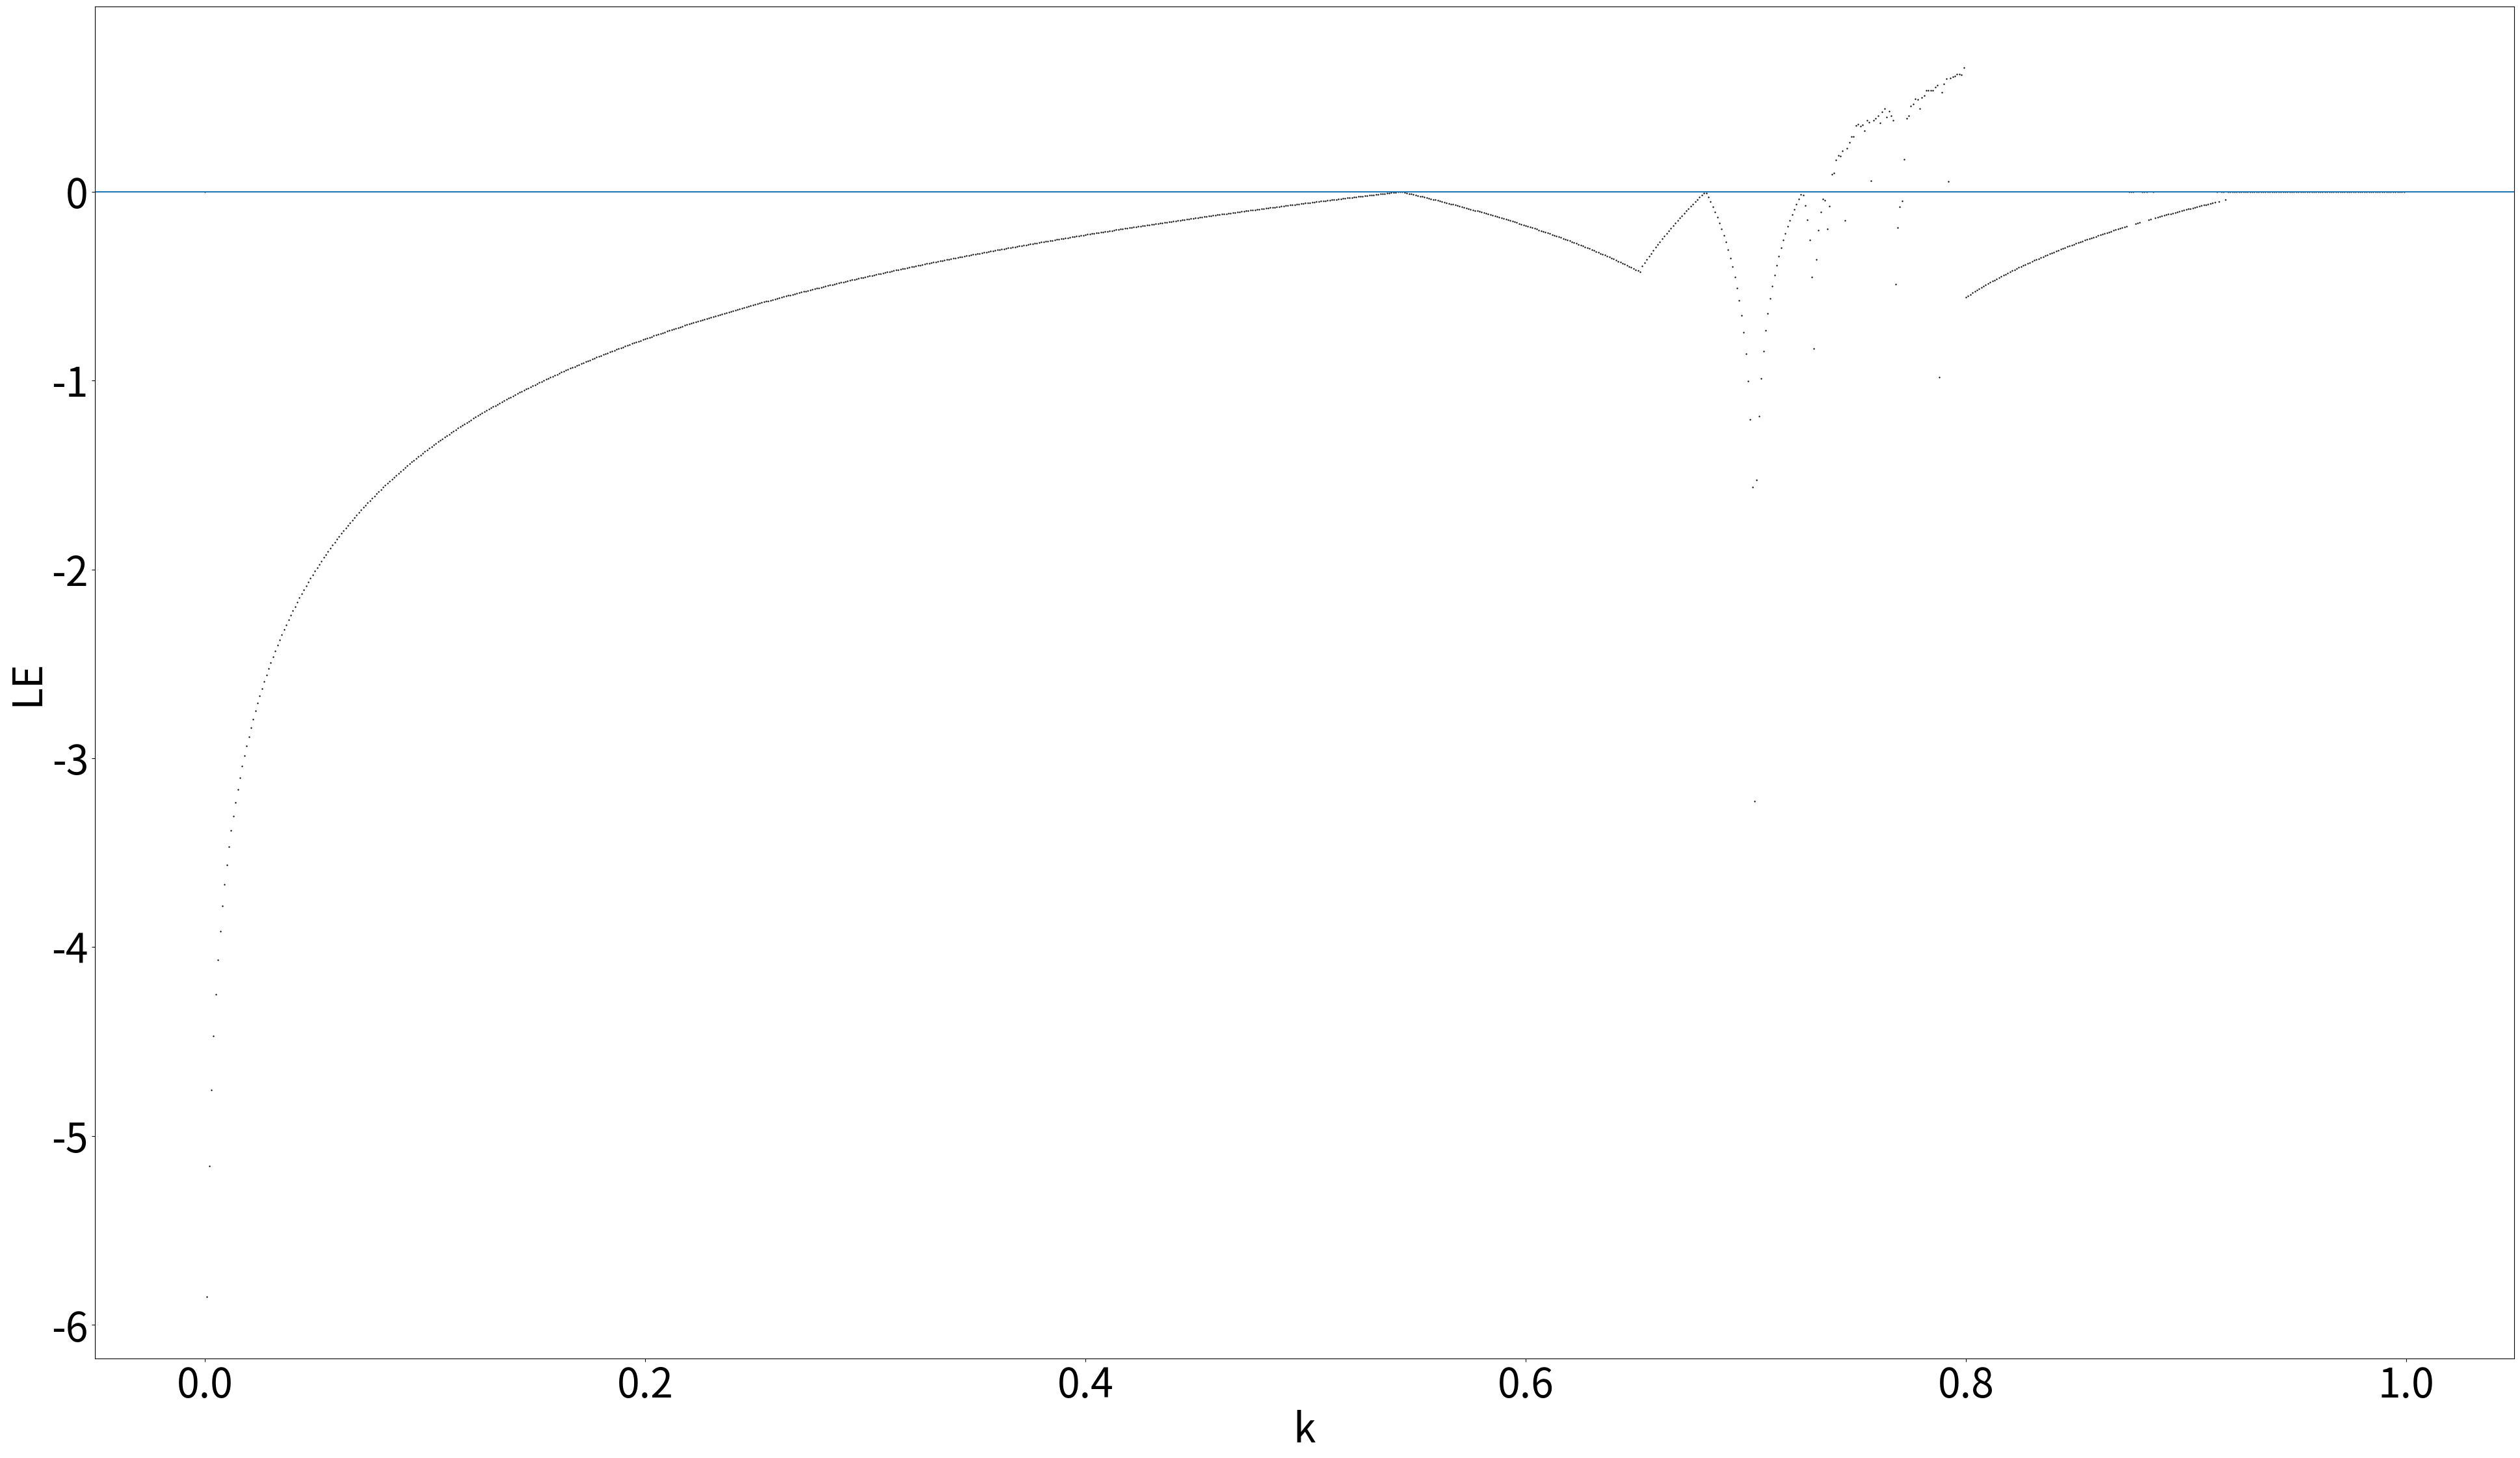

Here is the Python script that generated this plot:
#Lyapunov expotent


import csv
import math
import time

import matplotlib.pyplot as plt
import numpy as np

start_time = time.time()


# The iterations of the LE  are determined by this three parameters.


start = 0
finish = 1
dim = 0.001


# fixed parameters


N = 1001


x = np.zeros(len(range(0, N)))
x1 = np.zeros(len(range(0, N)))
x2 = np.zeros(len(range(0, N)))
r = np.arange(start, finish, dim)
le2 = np.zeros(len(range(0, len(r))))


e = 0.000000001


# parameters you can change


q = -1.4  # the main parameter that changed the original maps
x[0] = 0.1  # Initial conditions
g = 5  # Parameter only for the saved plots


# the path where the plots are saved. You can change it with yours.


# filename="./Latex/LateX images/sine q="+ str(q)+"/g" + str(g) +".jpg"
# filename="./Latex/LateX images/graphs q21/g" + str(g) +".jpg"
# filename="./Latex/LateX images/cheb q="+ str(q)+"/g" + str(g) +".jpg"


# the equation for Lyapunov


def LE(start, finish, dim):
    for j in range(1, len(r)):
        le = 0
        for i in range(1, N):
            # x[i] = r[j] * math.sin(r[j]* math.sinh(q * math.sin(2* x[i - 1])))
            x[i] = r[j] * (1 + x[i - 1]) * (1 + x[i - 1]) * (2 - x[i - 1]) + q
            # x[i] = math.cos(r[j]**q * math.acos(q*x[i - 1]))  #cheb
        x1[0] = x[N - 1]
        x2[0] = x[N - 1]
        for i in range(1, N):
            # x1[i] = r[j] * math.sin(r[j]* math.sinh(q * math.sin(2* x1[i - 1])))
            # x2[i - 1] = x1[i - 1] + e
            # x2[i] = r[j] * math.sin(r[j]* math.sinh(q * math.sin(2* x2[i - 1])))

            x1[i] = r[j] * (1 + x1[i - 1]) * (1 + x1[i - 1]) * (2 - x1[i - 1]) + q
            x2[i - 1] = x1[i - 1] + e
            x2[i] = r[j] * (1 + x2[i - 1]) * (1 + x2[i - 1]) * (2 - x2[i - 1]) + q

            # x1[i] = math.cos(r[j]**q * math.acos(q*x1[i - 1]))
            # x2[i - 1] = x1[i - 1] + e
            # x2[i] = math.cos(r[j]**q * math.acos(q*x2[i - 1]))

            dist = abs(x1[i] - x2[i])
            if dist > 0:
                le = le + math.log(dist / e)
        le2[j] = le / (N - 1)

    return le2


# call the def


LE = LE(start, finish, dim)
LElist = list(LE)


# remove points under -6 if necessary


# for i in range(len(LElist)-1, 0, -1):
#     if LElist[i] < -6:
#         LElist.pop(i)
#         i=i+1


font = {"size": 45}
plt.rc("font", **font)
plt.figure()
plt.plot(r, LElist, ".k", alpha=1, ms=1.4)
plt.axhline(0)
plt.xlabel("k")
plt.ylabel("LE")
# plt.xlim(0,4.4)
figure = plt.gcf()  # get current figure
figure.set_size_inches(1920 / 40, 1080 / 40)
# plt.savefig(filename,dpi=40)
print("--- %s seconds ---" % (time.time() - start_time))
plt.show()
